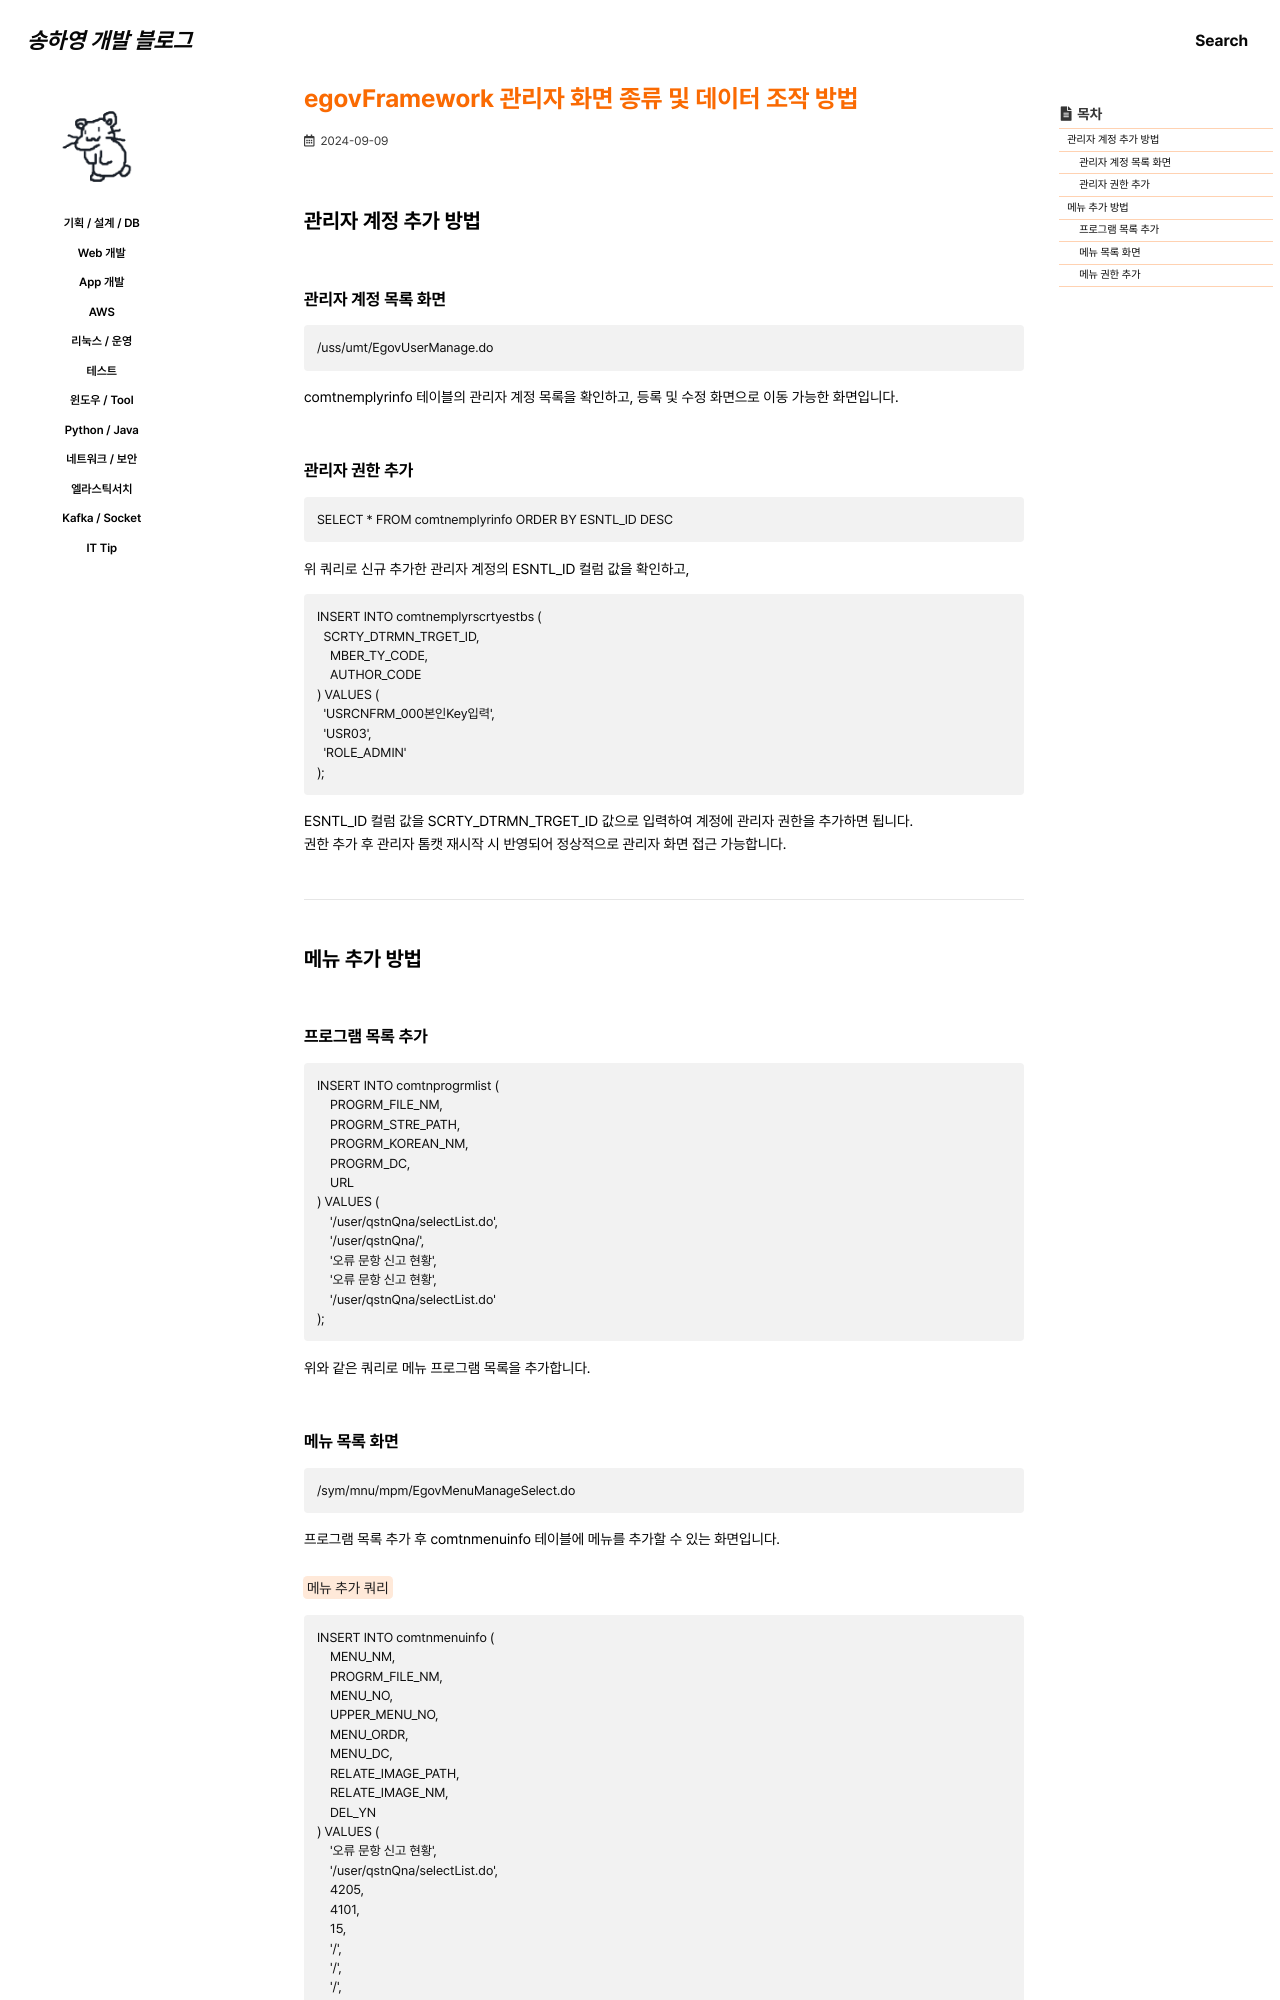

repository: 0songha0/0songha0.github.io · page: web-dev/2024-09-09-1.html · generator: jekyll

---
title: "egovFramework 관리자 화면 종류 및 데이터 조작 방법"
excerpt: ""

categories:
   - web-dev
tags:
  - []

permalink: /web-dev/2024-09-09-1

toc: true
toc_sticky: true
 
date: 2024-09-09
last_modified_at: 2024-09-09
---

## 관리자 계정 추가 방법

### 관리자 계정 목록 화면
```
/uss/umt/EgovUserManage.do
```
comtnemplyrinfo 테이블의 관리자 계정 목록을 확인하고, 등록 및 수정 화면으로 이동 가능한 화면입니다.

### 관리자 권한 추가
```
SELECT * FROM comtnemplyrinfo ORDER BY ESNTL_ID DESC
```
위 쿼리로 신규 추가한 관리자 계정의 ESNTL_ID 컬럼 값을 확인하고,
```
INSERT INTO comtnemplyrscrtyestbs (
  SCRTY_DTRMN_TRGET_ID,
	MBER_TY_CODE,
	AUTHOR_CODE
) VALUES (
  'USRCNFRM_000본인Key입력',
  'USR03',
  'ROLE_ADMIN'
);
```
ESNTL_ID 컬럼 값을 SCRTY_DTRMN_TRGET_ID 값으로 입력하여 계정에 관리자 권한을 추가하면 됩니다.  
권한 추가 후 관리자 톰캣 재시작 시 반영되어 정상적으로 관리자 화면 접근 가능합니다.

---

## 메뉴 추가 방법

### 프로그램 목록 추가
```
INSERT INTO comtnprogrmlist (
	PROGRM_FILE_NM,
	PROGRM_STRE_PATH,
	PROGRM_KOREAN_NM,
	PROGRM_DC,
	URL
) VALUES (
	'/user/qstnQna/selectList.do',
	'/user/qstnQna/',
	'오류 문항 신고 현황',
	'오류 문항 신고 현황',
	'/user/qstnQna/selectList.do'
);
```
위와 같은 쿼리로 메뉴 프로그램 목록을 추가합니다.
